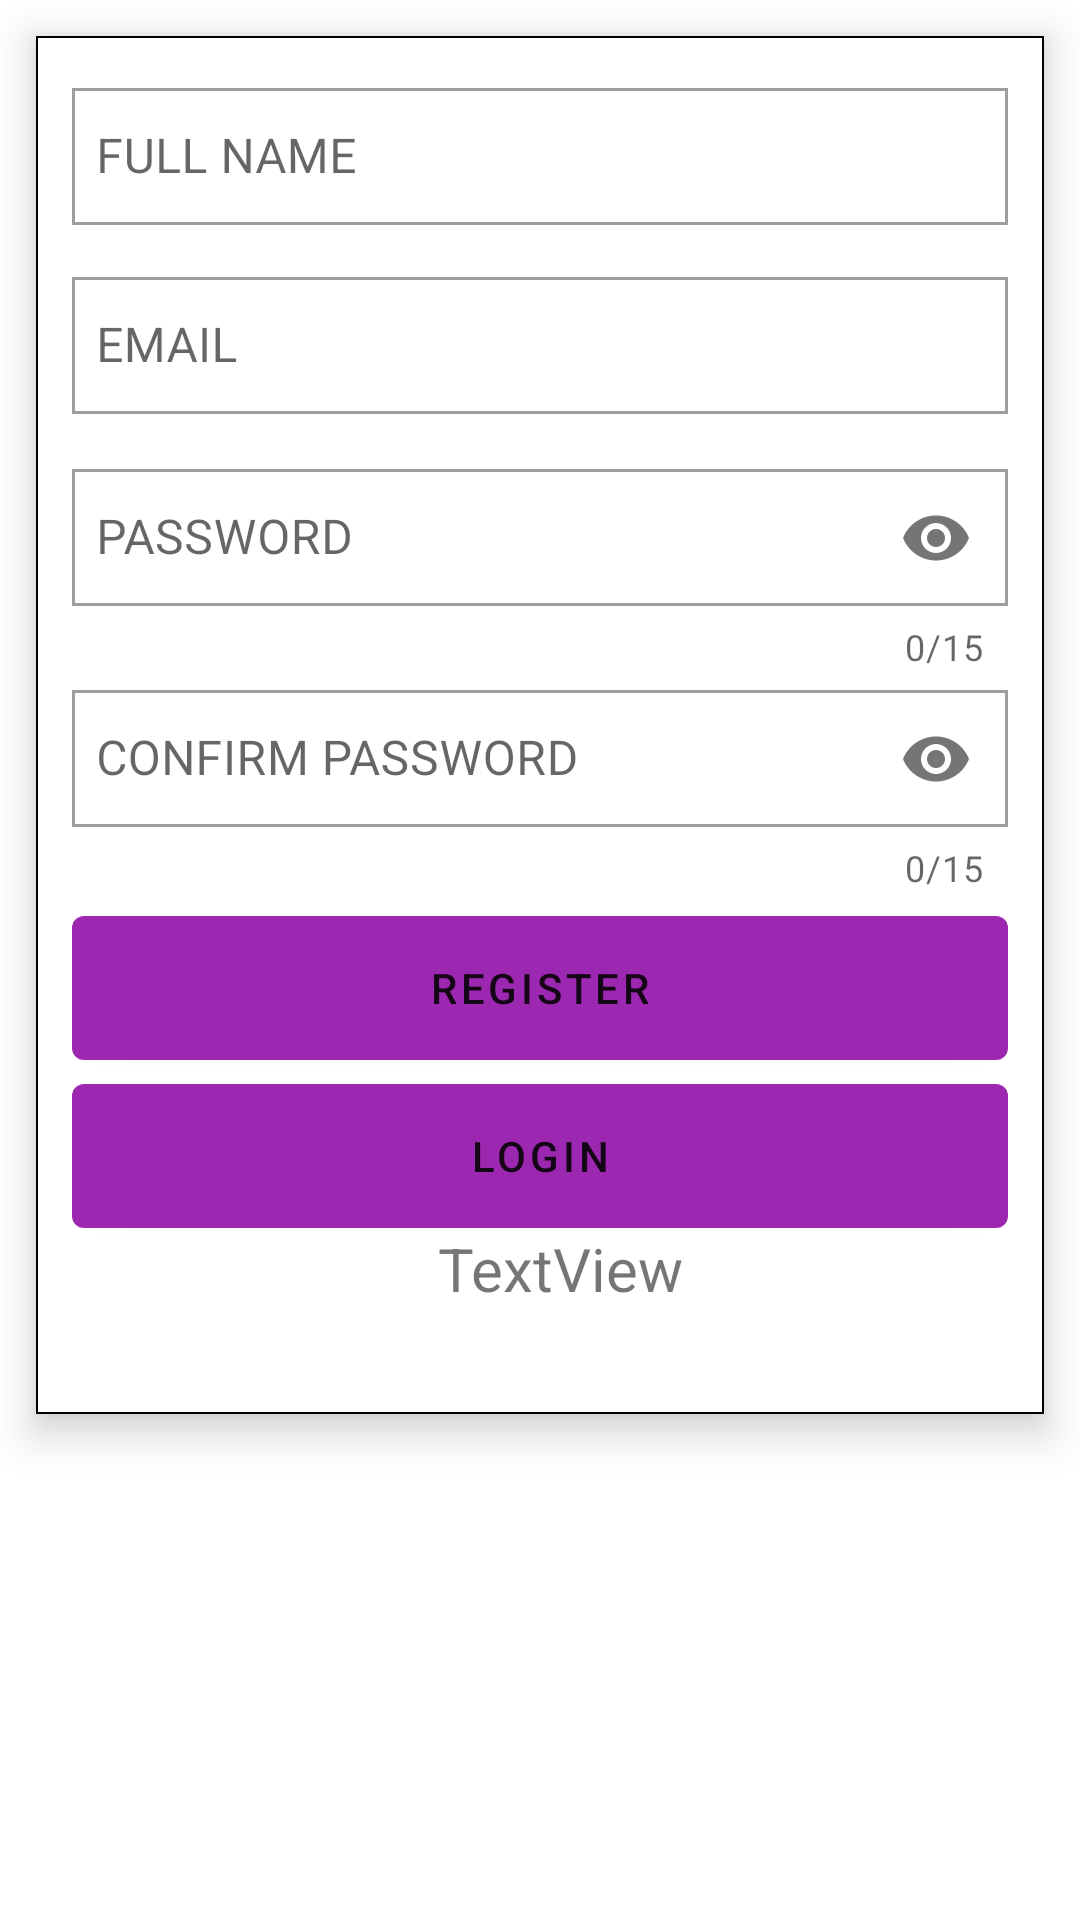

Reconstruct the res/layout file that produces this screen, plus the resources it refers to.
<!-- AndroidManifest.xml: application theme Theme.NotesYTtutorial -->
<!-- res/layout/activity_register.xml -->
<?xml version="1.0" encoding="utf-8"?>
<LinearLayout xmlns:android="http://schemas.android.com/apk/res/android"
    xmlns:app="http://schemas.android.com/apk/res-auto"
    xmlns:tools="http://schemas.android.com/tools"
    android:layout_width="match_parent"
    android:layout_height="match_parent"
    tools:context=".view.RegisterActivity">

    <com.google.android.material.card.MaterialCardView
        android:layout_width="match_parent"
        android:layout_height="wrap_content"
        android:layout_margin="12dp"
        app:cardCornerRadius="0dp"
        app:cardElevation="8dp"
        app:strokeColor="@color/black"
        app:strokeWidth="0.5dp">

        <LinearLayout
            android:layout_margin="12dp"
            android:layout_width="match_parent"
            android:layout_height="wrap_content"
            android:orientation="vertical">

            <com.google.android.material.textfield.TextInputLayout
                android:id="@+id/fullNameTil"
                style="@style/Widget.MaterialComponents.TextInputLayout.OutlinedBox"
                android:layout_width="match_parent"
                android:layout_height="wrap_content"
                app:boxCornerRadiusBottomEnd="0dp"
                app:boxCornerRadiusBottomStart="0dp"
                app:boxCornerRadiusTopEnd="0dp"
                app:boxCornerRadiusTopStart="0dp">



                <com.google.android.material.textfield.TextInputEditText
                    android:id="@+id/fullNameEt"
                    android:layout_width="match_parent"
                    android:layout_height="wrap_content"
                    android:hint="@string/full_name"
                    android:inputType="text"
                    android:paddingHorizontal="8dp"
                    android:paddingVertical="12dp" />

            </com.google.android.material.textfield.TextInputLayout>


            <com.google.android.material.textfield.TextInputLayout
                android:id="@+id/emailTil"
                style="@style/Widget.MaterialComponents.TextInputLayout.OutlinedBox"
                android:layout_width="match_parent"
                android:layout_height="wrap_content"
                android:layout_marginTop="12dp"
                app:boxCornerRadiusBottomEnd="0dp"
                app:boxCornerRadiusBottomStart="0dp"
                app:boxCornerRadiusTopEnd="0dp"
                app:boxCornerRadiusTopStart="0dp">

                <com.google.android.material.textfield.TextInputEditText
                    android:id="@+id/emailEt"
                    android:layout_width="match_parent"
                    android:layout_height="wrap_content"
                    android:hint="@string/email"
                    android:inputType="textEmailAddress"
                    android:paddingHorizontal="8dp"
                    android:paddingVertical="12dp" />

            </com.google.android.material.textfield.TextInputLayout>


            <com.google.android.material.textfield.TextInputLayout
                android:id="@+id/passwordTil"
                style="@style/Widget.MaterialComponents.TextInputLayout.OutlinedBox"
                android:layout_width="match_parent"
                android:layout_height="wrap_content"
                app:counterEnabled="true"
                app:counterMaxLength="15"
                app:passwordToggleEnabled="true"
                android:layout_marginTop="12dp"
                app:boxCornerRadiusBottomEnd="0dp"
                app:boxCornerRadiusBottomStart="0dp"
                app:boxCornerRadiusTopEnd="0dp"
                app:boxCornerRadiusTopStart="0dp">

                <com.google.android.material.textfield.TextInputEditText
                    android:id="@+id/passwordEt"
                    android:layout_width="match_parent"
                    android:layout_height="wrap_content"
                    android:hint="@string/password"
                    android:inputType="textPassword"
                    android:maxLength="15"
                    android:paddingHorizontal="8dp"
                    android:paddingVertical="12dp" />

            </com.google.android.material.textfield.TextInputLayout>


            <com.google.android.material.textfield.TextInputLayout
                android:id="@+id/cPasswordTil"
                style="@style/Widget.MaterialComponents.TextInputLayout.OutlinedBox"
                android:layout_width="match_parent"
                android:layout_height="wrap_content"
                app:counterEnabled="true"
                app:counterMaxLength="15"
                app:passwordToggleEnabled="true"
                app:boxCornerRadiusBottomEnd="0dp"
                app:boxCornerRadiusBottomStart="0dp"
                app:boxCornerRadiusTopEnd="0dp"
                app:boxCornerRadiusTopStart="0dp">


                <com.google.android.material.textfield.TextInputEditText
                    android:id="@+id/cPasswordEt"
                    android:layout_width="match_parent"
                    android:layout_height="wrap_content"
                    android:hint="@string/confirm_password"
                    android:inputType="textPassword"
                    android:maxLength="15"
                    android:paddingHorizontal="8dp"
                    android:paddingVertical="12dp" />

            </com.google.android.material.textfield.TextInputLayout>

            <com.google.android.material.button.MaterialButton
                android:id="@+id/registerBtn"
                style="@style/TextAppearance.MaterialComponents.Button"
                android:layout_width="match_parent"
                android:layout_height="wrap_content"
                android:insetTop="0dp"
                android:insetBottom="0dp"
                android:layout_marginTop="8dp"
                android:text="@string/register"                />

            <com.google.android.material.button.MaterialButton
                android:id="@+id/loginBtn"
                style="@style/TextAppearance.MaterialComponents.Button"
                android:layout_width="match_parent"
                android:layout_height="wrap_content"
                android:insetTop="0dp"
                android:insetBottom="0dp"
                android:layout_marginTop="8dp"
                android:text="@string/login"                />

            <TextView
                android:id="@+id/textView"
                android:layout_width="190dp"
                android:layout_height="50dp"
                android:paddingLeft="22dp"
                android:text="TextView"
                android:textSize="20dp"
                android:translationX="100dp" />
        </LinearLayout>


    </com.google.android.material.card.MaterialCardView>

</LinearLayout>
<!-- resources referenced by this layout -->
<resources>
  <color name="black">#FF000000</color>
  <string name="confirm_password">CONFIRM PASSWORD</string>
  <string name="email">EMAIL</string>
  <string name="full_name">FULL NAME</string>
  <string name="login">LOGIN</string>
  <string name="password">PASSWORD</string>
  <string name="register">REGISTER</string>
  <style name="Theme.NotesYTtutorial" parent="Theme.MaterialComponents.DayNight.NoActionBar">
          
          <item name="colorPrimary">@color/purple_500</item>
          <item name="colorPrimaryVariant">@color/purple_700</item>
          <item name="colorOnPrimary">@color/white</item>
          
          <item name="colorSecondary">@color/teal_200</item>
          <item name="colorSecondaryVariant">@color/teal_700</item>
          <item name="colorOnSecondary">@color/black</item>
          
          <item name="android:statusBarColor">@color/colorPrimaryVariant</item>
  
      </style>
  <color name="purple_500">#9C27B0</color>
  <color name="purple_700">#673AB7</color>
  <color name="white">#FFFFFFFF</color>
  <color name="teal_200">#03DAC5</color>
  <color name="teal_700">#018786</color>
  <color name="colorPrimaryVariant">#6A1B9A</color>
</resources>
